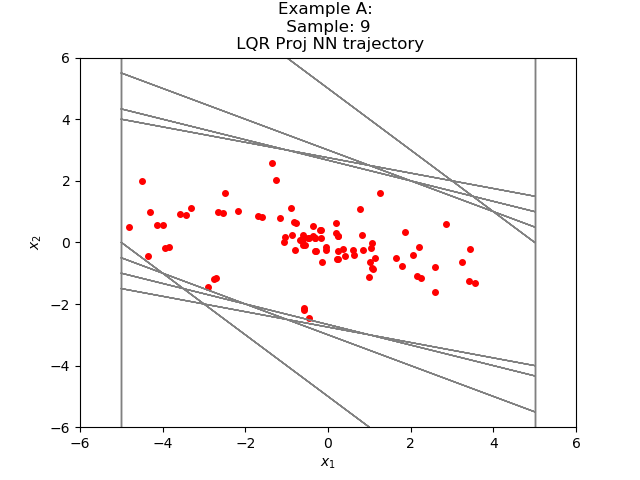

Source data for this figure (header and first rows):
-1.344591678737515617e+00, 2.594136482862768212e+00
1.249544739723205566e+00, 1.594136476516723633e+00
2.843681216239929199e+00, 5.941364765167236328e-01
3.437817811965942383e+00, -1.998122334480285645e-01
3.238005578517913818e+00, -6.419942975044250488e-01
2.596011340618133545e+00, -8.027810454368591309e-01
1.793230354785919189e+00, -7.694451808929443359e-01
1.023785114288330078e+00, -6.244500279426574707e-01
3.993350863456726074e-01, -4.396896660327911377e-01
-4.035457968711853027e-02, -2.568416595458984375e-01
